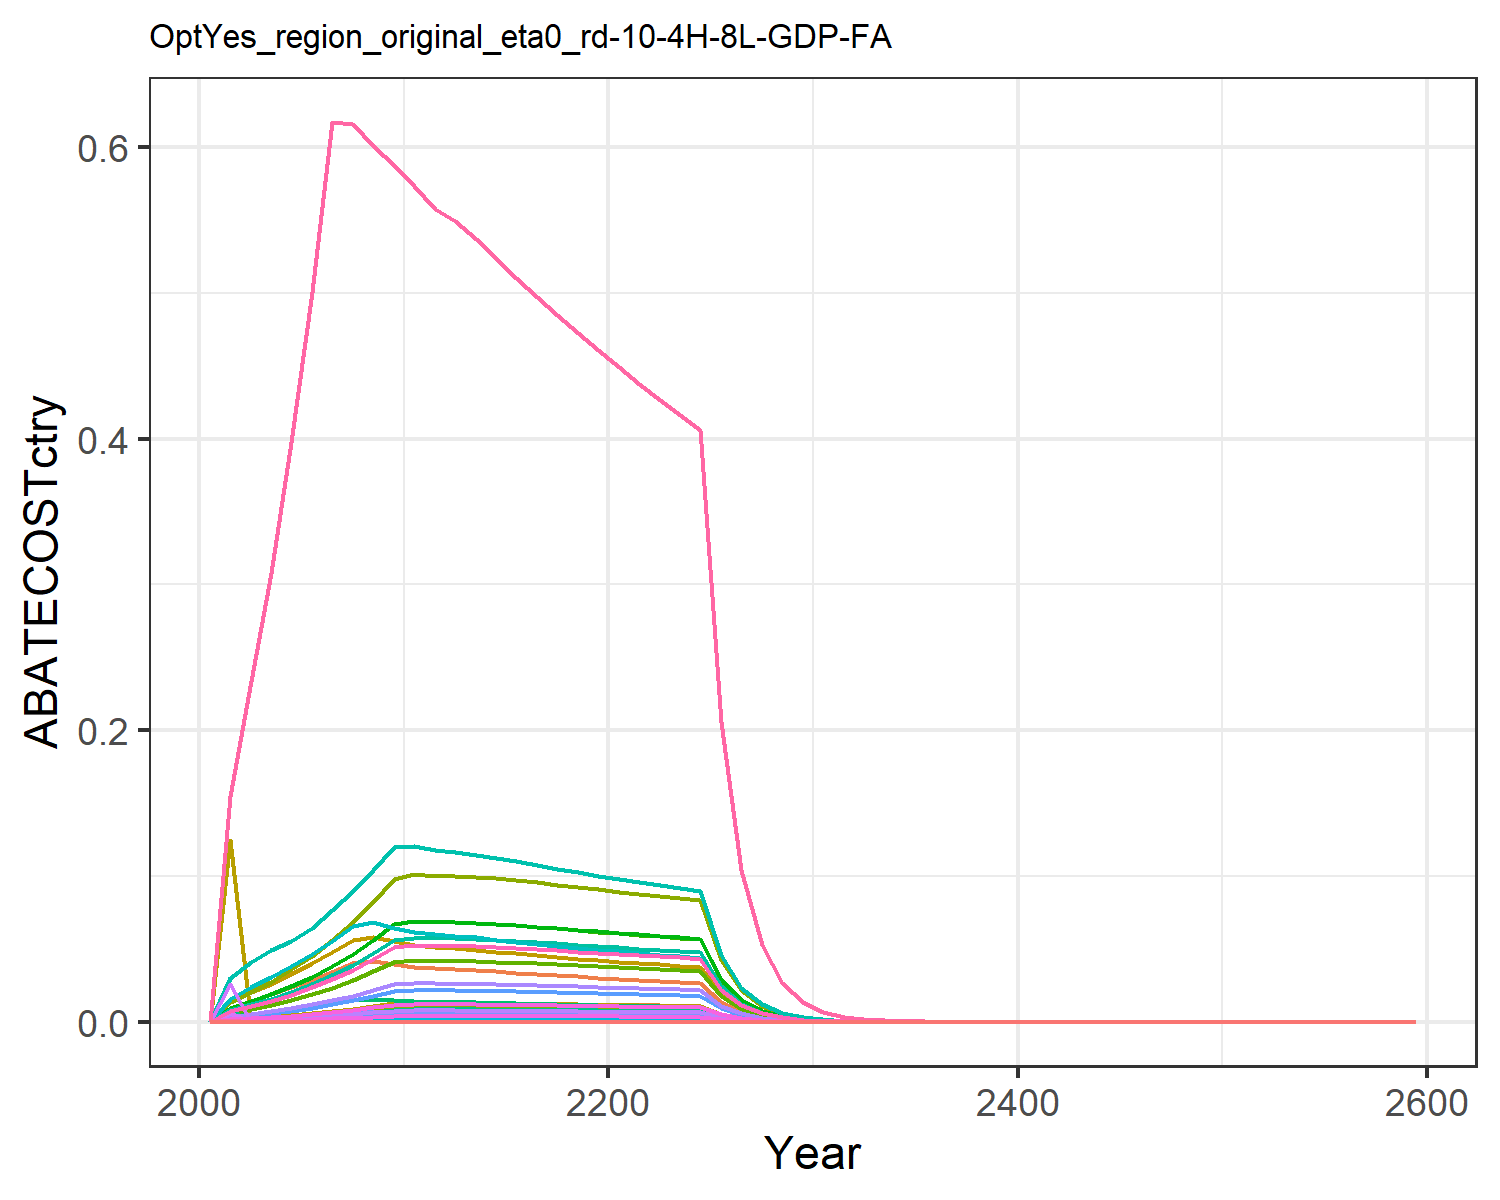

Data behind this chart, as committed beside it:
0.0, 0.0, 0.0, 0.0, 0.0, 0.0, 0.0, 0.0, 0.0, 0.0, 0.0, 0.0, 0.0, 0.0, 0.0, 0.0, 0.0, 0.0, 0.0, 0.0, 0.0, 0.0, 0.0, 0.0
4.972155045615091e-5, 2.516196335285797e-5, 0.0001258, 0.002475, 0.0007455, 9.595130128457981e-5, 0.009657, 0.001485, 0.0005849, 1.0138573618695655e-6, 0.001761, 3.2282367566703683e-6, 4.5449032098867296e-6, 0.0004521, 0.000502, 0.0002532, 9.790485360449066e-6, 0.0001559, 0.0006085, 2.5938684700178487e-6, 6.798799989751636e-5, 0.002643, 4.306127774266823e-6, 2.3981594890895848e-5
0.0, 0.0, 0.0, 0.0, 0.0, 0.0, 0.01438, 0.002261, 0.0, 0.0, 0.002681, 0.0, 0.0, 0.0, 0.0, 0.0, 0.0, 0.0, 0.0, 0.0, 0.0, 0.0, 0.0, 0.0
0.0, 0.0, 0.0, 0.0, 0.0, 0.0, 0.01868, 0.003007, 0.0, 0.0, 0.003565, 0.0, 0.0, 0.0, 0.0, 0.0, 0.0, 0.0, 0.0, 0.0, 0.0, 0.0, 0.0, 0.0
0.0, 0.0, 0.0, 0.0, 0.0, 0.0, 0.02349, 0.003907, 0.0, 0.0, 0.004633, 0.0, 0.0, 0.0, 0.0, 0.0, 0.0, 0.0, 0.0, 0.0, 0.0, 0.0, 0.0, 0.0
0.0, 0.0, 0.0, 0.0, 0.0, 0.0, 0.0286, 0.004937, 0.0, 0.0, 0.005854, 0.0, 0.0, 0.0, 0.0, 0.0, 0.0, 0.0, 0.0, 0.0, 0.0, 0.0, 0.0, 0.0
0.0, 0.0, 0.0, 0.0, 0.0, 0.0, 0.03405, 0.006104, 0.0, 0.0, 0.007238, 0.0, 0.0, 0.0, 0.0, 0.0, 0.0, 0.0, 0.0, 0.0, 0.0, 0.0, 0.0, 0.0
0.0, 0.0, 0.0, 0.0, 0.0, 0.0, 0.04018, 0.007451, 0.0, 0.0, 0.008835, 0.0, 0.0, 0.0, 0.0, 0.0, 0.0, 0.0, 0.0, 0.0, 0.0, 0.0, 0.0, 0.0
0.0, 0.0, 0.0, 0.0, 0.0, 0.0, 0.04178, 0.008987, 0.0, 0.0, 0.01066, 0.0, 0.0, 0.0, 0.0, 0.0, 0.0, 0.0, 0.0, 0.0, 0.0, 0.0, 0.0, 0.0
0.0, 0.0, 0.0, 0.0, 0.0, 0.0, 0.0394, 0.0107, 0.0, 0.0, 0.01268, 0.0, 0.0, 0.0, 0.0, 0.0, 0.0, 0.0, 0.0, 0.0, 0.0, 0.0, 0.0, 0.0
0.0, 0.0, 0.0, 0.0, 0.0, 0.0, 0.03779, 0.01102, 0.0, 0.0, 0.01306, 0.0, 0.0, 0.0, 0.0, 0.0, 0.0, 0.0, 0.0, 0.0, 0.0, 0.0, 0.0, 0.0
0.0, 0.0, 0.0, 0.0, 0.0, 0.0, 0.03682, 0.01094, 0.0, 0.0, 0.01297, 0.0, 0.0, 0.0, 0.0, 0.0, 0.0, 0.0, 0.0, 0.0, 0.0, 0.0, 0.0, 0.0
0.0, 0.0, 0.0, 0.0, 0.0, 0.0, 0.03615, 0.01093, 0.0, 0.0, 0.01296, 0.0, 0.0, 0.0, 0.0, 0.0, 0.0, 0.0, 0.0, 0.0, 0.0, 0.0, 0.0, 0.0
0.0, 0.0, 0.0, 0.0, 0.0, 0.0, 0.03533, 0.01085, 0.0, 0.0, 0.01286, 0.0, 0.0, 0.0, 0.0, 0.0, 0.0, 0.0, 0.0, 0.0, 0.0, 0.0, 0.0, 0.0
0.0, 0.0, 0.0, 0.0, 0.0, 0.0, 0.03446, 0.01073, 0.0, 0.0, 0.01272, 0.0, 0.0, 0.0, 0.0, 0.0, 0.0, 0.0, 0.0, 0.0, 0.0, 0.0, 0.0, 0.0
0.0, 0.0, 0.0, 0.0, 0.0, 0.0, 0.03357, 0.01058, 0.0, 0.0, 0.01255, 0.0, 0.0, 0.0, 0.0, 0.0, 0.0, 0.0, 0.0, 0.0, 0.0, 0.0, 0.0, 0.0
0.0, 0.0, 0.0, 0.0, 0.0, 0.0, 0.03269, 0.01042, 0.0, 0.0, 0.01236, 0.0, 0.0, 0.0, 0.0, 0.0, 0.0, 0.0, 0.0, 0.0, 0.0, 0.0, 0.0, 0.0
0.0, 0.0, 0.0, 0.0, 0.0, 0.0, 0.03185, 0.01026, 0.0, 0.0, 0.01216, 0.0, 0.0, 0.0, 0.0, 0.0, 0.0, 0.0, 0.0, 0.0, 0.0, 0.0, 0.0, 0.0
0.0, 0.0, 0.0, 0.0, 0.0, 0.0, 0.03103, 0.01008, 0.0, 0.0, 0.01195, 0.0, 0.0, 0.0, 0.0, 0.0, 0.0, 0.0, 0.0, 0.0, 0.0, 0.0, 0.0, 0.0
0.0, 0.0, 0.0, 0.0, 0.0, 0.0, 0.03024, 0.009905, 0.0, 0.0, 0.01174, 0.0, 0.0, 0.0, 0.0, 0.0, 0.0, 0.0, 0.0, 0.0, 0.0, 0.0, 0.0, 0.0
0.0, 0.0, 0.0, 0.0, 0.0, 0.0, 0.02949, 0.009733, 0.0, 0.0, 0.01154, 0.0, 0.0, 0.0, 0.0, 0.0, 0.0, 0.0, 0.0, 0.0, 0.0, 0.0, 0.0, 0.0
0.0, 0.0, 0.0, 0.0, 0.0, 0.0, 0.02878, 0.009568, 0.0, 0.0, 0.01135, 0.0, 0.0, 0.0, 0.0, 0.0, 0.0, 0.0, 0.0, 0.0, 0.0, 0.0, 0.0, 0.0
0.0, 0.0, 0.0, 0.0, 0.0, 0.0, 0.02811, 0.009405, 0.0, 0.0, 0.01115, 0.0, 0.0, 0.0, 0.0, 0.0, 0.0, 0.0, 0.0, 0.0, 0.0, 0.0, 0.0, 0.0
0.0, 0.0, 0.0, 0.0, 0.0, 0.0, 0.02746, 0.009244, 0.0, 0.0, 0.01096, 0.0, 0.0, 0.0, 0.0, 0.0, 0.0, 0.0, 0.0, 0.0, 0.0, 0.0, 0.0, 0.0
0.0, 0.0, 0.0, 0.0, 0.0, 0.0, 0.02684, 0.009085, 0.0, 0.0, 0.01077, 0.0, 0.0, 0.0, 0.0, 0.0, 0.0, 0.0, 0.0, 0.0, 0.0, 0.0, 0.0, 0.0
0.0, 0.0, 0.0, 0.0, 0.0, 0.0, 0.01362, 0.004633, 0.0, 0.0, 0.005493, 0.0, 0.0, 0.0, 0.0, 0.0, 0.0, 0.0, 0.0, 0.0, 0.0, 0.0, 0.0, 0.0
0.0, 0.0, 0.0, 0.0, 0.0, 0.0, 0.006917, 0.002364, 0.0, 0.0, 0.002803, 0.0, 0.0, 0.0, 0.0, 0.0, 0.0, 0.0, 0.0, 0.0, 0.0, 0.0, 0.0, 0.0
0.0, 0.0, 0.0, 0.0, 0.0, 0.0, 0.003513, 0.001206, 0.0, 0.0, 0.001429, 0.0, 0.0, 0.0, 0.0, 0.0, 0.0, 0.0, 0.0, 0.0, 0.0, 0.0, 0.0, 0.0
0.0, 0.0, 0.0, 0.0, 0.0, 0.0, 0.001784, 0.0006143, 0.0, 0.0, 0.0007285, 0.0, 0.0, 0.0, 0.0, 0.0, 0.0, 0.0, 0.0, 0.0, 0.0, 0.0, 0.0, 0.0
0.0, 0.0, 0.0, 0.0, 0.0, 0.0, 0.0009052, 0.0003128, 0.0, 0.0, 0.000371, 0.0, 0.0, 0.0, 0.0, 0.0, 0.0, 0.0, 0.0, 0.0, 0.0, 0.0, 0.0, 0.0
0.0, 0.0, 0.0, 0.0, 0.0, 0.0, 0.0004583, 0.0001589, 0.0, 0.0, 0.0001884, 0.0, 0.0, 0.0, 0.0, 0.0, 0.0, 0.0, 0.0, 0.0, 0.0, 0.0, 0.0, 0.0
0.0, 0.0, 0.0, 0.0, 0.0, 0.0, 0.0002314, 8.042578632077348e-5, 0.0, 0.0, 9.536728543195461e-5, 0.0, 0.0, 0.0, 0.0, 0.0, 0.0, 0.0, 0.0, 0.0, 0.0, 0.0, 0.0, 0.0
0.0, 0.0, 0.0, 1.456763486387065e-19, 0.0, 0.0, 0.0001167, 4.067226602798615e-5, 0.0, 0.0, 4.8228357855091005e-5, 0.0, 0.0, 0.0, 0.0, 1.490549900029311e-20, 0.0, 0.0, 0.0, 0.0, 0.0, 0.0, 0.0, 0.0
0.0, 0.0, 0.0, 0.0, 0.0, 0.0, 5.887584941146881e-5, 2.0554728921606797e-5, 0.0, 0.0, 2.437338557344024e-5, 0.0, 0.0, 0.0, 0.0, 0.0, 0.0, 0.0, 0.0, 0.0, 0.0, 0.0, 0.0, 0.0
0.0, 0.0, 0.0, 0.0, 0.0, 0.0, 2.968411235038503e-5, 1.0383155520351487e-5, 0.0, 0.0, 1.2312137704744697e-5, 0.0, 0.0, 0.0, 0.0, 0.0, 0.0, 0.0, 0.0, 0.0, 0.0, 0.0, 0.0, 0.0
0.0, 0.0, 0.0, 0.0, 0.0, 0.0, 1.4964079824168181e-5, 5.243310025311412e-6, 0.0, 0.0, 6.217411935491954e-6, 0.0, 0.0, 0.0, 0.0, 0.0, 0.0, 0.0, 0.0, 0.0, 0.0, 0.0, 0.0, 0.0
0.0, 0.0, 0.0, 0.0, 0.0, 0.0, 7.542909891712987e-6, 2.6471154210459286e-6, 0.0, 0.0, 3.138896409707964e-6, 0.0, 0.0, 0.0, 0.0, 0.0, 0.0, 0.0, 0.0, 0.0, 0.0, 0.0, 0.0, 0.0
0.0, 0.0, 0.0, 0.0, 0.0, 0.0, 3.8019267099139348e-6, 1.3361397532487087e-6, 0.0, 0.0, 1.584367738934225e-6, 0.0, 0.0, 0.0, 0.0, 0.0, 0.0, 0.0, 0.0, 0.0, 0.0, 0.0, 0.0, 0.0
0.0, 0.0, 0.0, 0.0, 0.0, 0.0, 1.916247271394604e-6, 6.743048118800087e-7, 0.0, 0.0, 7.995771307254382e-7, 0.0, 0.0, 0.0, 0.0, 0.0, 0.0, 0.0, 0.0, 0.0, 0.0, 0.0, 0.0, 0.0
0.0, 0.0, 0.0, 0.0, 0.0, 0.0, 9.657978774899996e-7, 3.4024815648995867e-7, 0.0, 0.0, 4.0345944431621914e-7, 0.0, 0.0, 0.0, 0.0, 0.0, 0.0, 0.0, 0.0, 0.0, 0.0, 0.0, 0.0, 0.0
0.0, 0.0, 1.1355896107754208e-23, 0.0, 0.0, 8.659345403576556e-24, 4.867545680986556e-7, 1.716634764978668e-7, 5.278319488734796e-23, 0.0, 2.03555109751972e-7, 0.0, 0.0, 0.0, 4.530500252909356e-23, 0.0, 0.0, 1.4069810638488106e-23, 5.491475631729304e-23, 0.0, 0.0, 0.0, 0.0, 0.0
8.18990992982203e-8, 1.1940911162383536e-7, 6.4348931736521825e-9, 5.531400248561818e-7, 4.500618067795764e-7, 4.906874992253782e-9, 2.45315064079873e-7, 8.659815242229646e-8, 2.990994433563197e-8, 4.8113815760875205e-9, 1.02686353441395e-7, 1.5319984288175037e-8, 2.156838268533804e-8, 7.446109617891576e-7, 2.567237748042535e-8, 5.659688868207435e-8, 5.91061592144104e-9, 7.972750681504e-9, 3.111780763101804e-8, 1.5659448650979032e-9, 4.104504933785633e-8, 1.595818657630467e-6, 2.5996532802305873e-9, 3.950140338104044e-8
4.1399922854777914e-8, 6.032855251120987e-8, 3.2485079310009238e-9, 2.7915330526525316e-7, 2.273479676422313e-7, 2.4771230692738294e-9, 1.236316282184427e-7, 4.3681039266669426e-8, 1.509934800284354e-8, 2.4308336450811e-9, 5.1796100856186404e-8, 7.74004985073175e-9, 1.0896901331226e-8, 3.7640018802457063e-7, 1.2960109764414095e-8, 2.856276500229484e-8, 2.9857377298215437e-9, 4.024859950559092e-9, 1.5709110028216776e-8, 7.910344249543463e-10, 2.0733837904416925e-8, 8.06125121200363e-7, 1.313210498940086e-9, 1.9967924759168558e-8
2.092101717522471e-8, 3.047126509368569e-8, 1.6396858435522002e-9, 1.408618277643109e-7, 1.1481966160041658e-7, 1.2503289866290676e-9, 6.230555522274262e-8, 2.2031056340850464e-8, 7.621402715646841e-9, 1.2277864015410142e-9, 2.6123985036906924e-8, 3.909411066943229e-9, 5.503900812170588e-9, 1.902098906329495e-7, 6.54162124980399e-9, 1.4412880694364989e-8, 1.507914934630911e-9, 2.031549875631218e-9, 7.92918037301342e-9, 3.995034832704905e-10, 1.047140327029174e-8, 4.071248781492387e-7, 6.632229294246222e-10, 1.0090581528509979e-8
1.0569198790301063e-8, 1.538691515505288e-8, 8.275185478745714e-10, 7.107094018486958e-8, 5.797713610145932e-8, 6.310174790185844e-10, 3.139902656205908e-8, 1.1110651589222842e-8, 3.846378336935741e-9, 6.19988869216791e-10, 1.3174787961889388e-8, 1.974114832723023e-9, 2.779275968960169e-9, 9.609313587112784e-8, 3.301432977951365e-9, 7.271927377193981e-9, 7.614078301220345e-10, 1.0252849407878609e-9, 4.001707921010496e-9, 2.0172562346670662e-10, 5.287439138148164e-9, 2.0557397698046184e-7, 3.348883414991738e-10, 5.097713996949406e-9
5.338130407961879e-9, 7.76812744456095e-9, 4.1758108949119217e-10, 3.5854511388843754e-8, 2.926986334360071e-8, 3.184230336025113e-10, 1.582334126373558e-8, 5.602850242865515e-9, 1.9409533002714007e-9, 3.1300312647163053e-10, 6.643747519144093e-9, 9.966374322766493e-10, 1.403125299186328e-9, 4.853326167550192e-8, 1.6659638425700173e-9, 3.668607764104883e-9, 3.843981375247428e-10, 5.173776511871023e-10, 2.0193354671904935e-9, 1.0184155045948422e-10, 2.669373332624948e-9, 1.0378439877900731e-7, 1.6906899254030546e-10, 2.574675965332408e-9
2.6954718641172977e-9, 3.9209747212857264e-9, 2.1069536478814254e-10, 1.8086432323715832e-8, 1.4774588702534441e-8, 1.6066402169594218e-10, 7.973943135990877e-9, 2.825184832724077e-9, 9.793304197173366e-10, 1.5798882746677535e-10, 3.3500475490015054e-9, 5.030543340248614e-10, 7.08229733377786e-10, 2.4506715146006604e-8, 8.405813107146203e-10, 1.850590720039405e-9, 1.940331703390074e-10, 2.6104887336474597e-10, 1.0188790479179717e-9, 5.14066978449441e-11, 1.3474232052289313e-9, 5.238739203184195e-8, 8.534118515729252e-11, 1.3000743881081502e-9
1.360782015152634e-9, 1.9787592890152405e-9, 1.062979285325124e-10, 9.122697832418607e-9, 7.456714055141918e-9, 8.105661324421509e-11, 4.0182903658409015e-9, 1.4244784297257357e-9, 4.940820367334791e-10, 7.973064917082556e-11, 1.6891179709141106e-9, 2.5387142409443044e-10, 3.5741525087377836e-10, 1.2371970067688021e-8, 4.240817171367447e-10, 9.334278672671365e-10, 9.792826707808313e-11, 1.3170177954470262e-10, 5.140347170321517e-10, 2.5944887811534992e-11, 6.80042588998191e-10, 2.6439842782835327e-8, 4.3071575639577e-11, 6.563295537412257e-10
6.868456254519326e-10, 9.984368732900594e-10, 5.362341114199709e-11, 4.601066579750861e-9, 3.7629022842706766e-9, 4.089009219443968e-11, 2.024897480351593e-9, 7.181887214689736e-10, 2.4924628879791447e-10, 4.023026979856802e-11, 8.516137911436393e-10, 1.2809773897091002e-10, 1.8034359587324667e-10, 6.244669186240398e-9, 2.139336917451997e-10, 4.70777816341673e-10, 4.9417812880820554e-11, 6.643872340840742e-11, 2.5931168512135553e-10, 1.3092640657696963e-11, 3.431717768201232e-10, 1.3342411156920124e-8, 2.1735328612948523e-11, 3.3127795475119933e-10
3.4662059899606446e-10, 5.037136795312678e-10, 2.704877815747449e-11, 2.3203944557442655e-9, 1.8986598028651035e-9, 2.0625823852892746e-11, 1.0203721467479063e-9, 3.6207394579900944e-10, 1.2572507844411485e-10, 2.0296262859359778e-11, 4.293400278210187e-10, 6.46256014404305e-11, 9.098375539544237e-11, 3.1514082548646784e-9, 1.0791266063067408e-10, 2.374210883481197e-10, 2.493490603105282e-11, 3.351309161927537e-11, 1.3080227637728757e-10, 6.606196135902213e-12, 1.7315529580711624e-10, 6.732223646315888e-9, 1.0967065212395655e-11, 1.6718132700415346e-10
1.7489658599174543e-10, 2.540905297819589e-10, 1.3642936411378013e-11, 1.1701354089419449e-9, 9.579106896349946e-10, 1.0403309222288852e-11, 5.141718084418066e-10, 1.8252991372812998e-10, 6.341355755674263e-11, 1.0238134067209698e-11, 2.1644031322183547e-10, 3.2599379319531456e-11, 4.589534005011088e-11, 1.5901263411303913e-9, 5.4429281736708345e-11, 1.1972741169843886e-10, 1.2580143634023416e-11, 1.6903424444852964e-11, 6.597440848120903e-11, 3.332954058887678e-12, 8.736020458759918e-11, 3.3965373818353544e-9, 5.533097074591763e-12, 8.435575790730204e-11
8.823612254829306e-11, 1.2815640902881576e-10, 6.880787340677617e-12, 5.900435670106884e-10, 4.832378562460281e-10, 5.2468879308255565e-12, 2.5909098818198946e-10, 9.201334091439748e-11, 3.198249928804688e-11, 5.163838645757905e-12, 1.091075754178178e-10, 1.644224754753543e-11, 2.3148371476205338e-11, 8.02225966319732e-10, 2.745129797891434e-11, 6.037283251806035e-11, 6.346313603921711e-12, 8.525207875134925e-12, 3.327405926392828e-11, 1.6813775979440124e-12, 4.4070661746359564e-11, 1.7134535200594053e-9, 2.7912852394890046e-12, 4.255786326620545e-11
4.4509773537254255e-11, 6.463150685510351e-11, 3.4700944392820317e-12, 2.9751447587198166e-10, 2.437580339405195e-10, 2.646092043080165e-12, 1.305542439184082e-10, 4.6381976796341874e-11, 1.6129301406786908e-11, 2.6042136742213807e-12, 5.499881844353835e-11, 8.292111515413181e-12, 1.167412649189046e-11, 4.0467435620885614e-10, 1.3844141920294216e-11, 3.0441466745441675e-11, 3.2012494610404273e-12, 4.299402811992114e-12, 1.678065638528039e-11, 8.48131602872192e-13, 2.2230414531681393e-11, 8.643115515467773e-10, 1.4079985525774385e-12, 2.1467861477837348e-11
2.2449850152905174e-11, 3.2591536297669896e-11, 1.7499267463614257e-12, 1.5000660107506163e-10, 1.2294832047205526e-10, 1.3343922825564892e-12, 6.578465018528582e-11, 2.3379271848316056e-11, 8.133812040487635e-12, 1.3132190261408454e-12, 2.77226719631552e-11, 4.181438227098602e-12, 5.886876785296455e-12, 2.0410974794127485e-10, 6.981433690248131e-12, 1.534856730866474e-11, 1.6146677846238041e-12, 2.168136950083462e-12, 8.46228249516415e-12, 4.277863355997248e-13, 1.1212726349502546e-11, 4.359472871905542e-10, 7.101758020772455e-13, 1.082796507327511e-11
1.1322056059595284e-11, 1.6433347782226514e-11, 8.824216607905209e-13, 7.562978530955814e-11, 6.200906783337622e-11, 6.728833973009942e-13, 3.314769028918438e-11, 1.1784126766199123e-11, 4.101572791117635e-12, 6.621530440819451e-13, 1.3973381328174497e-11, 2.1083703446259667e-12, 2.968288842855459e-12, 1.0293797030987863e-10, 3.5204721137368465e-12, 7.738385124683689e-12, 8.143587793691074e-13, 1.0933091983947499e-12, 4.267207978269865e-12, 2.1575432507371234e-13, 5.655146049444569e-12, 2.1987030647823798e-10, 3.5817764175672045e-13, 5.460830550581466e-12
5.709462048679914e-12, 8.28536396081357e-12, 4.4495106715427515e-13, 3.8129173228005643e-11, 3.127229112981488e-11, 3.392937855030129e-13, 1.670234034120021e-11, 5.939499162345618e-12, 2.068171342013293e-12, 3.338442684157834e-13, 7.0429390603541236e-12, 1.0629979904828188e-12, 1.4965516296368153e-12, 5.190933799999223e-11, 1.7751579471550792e-12, 3.901349524084881e-12, 4.106958179242929e-13, 5.512887049027376e-13, 2.1516909977022286e-12, 1.088087968739021e-13, 2.851992133070969e-12, 1.1088456052048846e-10, 1.8063544382419783e-13, 2.7537758706285024e-12
2.878902423345245e-12, 4.177002915421559e-12, 2.2435204701793472e-13, 1.9222309343060132e-11, 1.577025684575013e-11, 1.710778126792804e-13, 8.41583000809679e-12, 2.9935700032596915e-12, 1.042807869036152e-12, 1.6830503633452655e-13, 3.549715309251062e-12, 5.35902312358768e-13, 7.544750658676007e-13, 2.617443074115495e-11, 8.950654321867497e-13, 1.966812838005052e-12, 2.0710917876965513e-13, 2.779693287035349e-13, 1.0849199283236712e-12, 5.48710251722656e-14, 1.4382268403004028e-12, 5.591780891196186e-11, 9.10923773614323e-14, 1.3885462342525e-12
1.4515233358106431e-12, 2.105661706282858e-12, 1.1311787142106014e-13, 9.6903366643282e-12, 7.9523377779759e-12, 8.625710473728844e-14, 4.2404539644428724e-12, 1.5087499043290628e-12, 5.257817257048314e-13, 8.484396040896487e-14, 1.7890453964317566e-12, 2.7015278664903856e-13, 3.803371189130016e-13, 1.3196972816535674e-11, 4.512902726643837e-13, 9.9150826343728e-13, 1.0443724300782951e-13, 1.401516019186189e-13, 5.470145451556868e-13, 2.7669360788582556e-14, 7.25242825610795e-13, 2.8197213819765168e-11, 4.593440429425663e-14, 7.000957189537199e-13
7.317951751359686e-13, 1.0614162997870444e-12, 5.703183806098222e-14, 4.8849333068780445e-12, 4.009867690380478e-12, 4.3489160175890024e-14, 2.1366024188639074e-12, 7.603863465755796e-13, 2.6508895419542794e-13, 4.276791578051557e-14, 9.016508892211356e-13, 1.3617789140895475e-13, 1.9171931380228745e-13, 6.653341903144709e-12, 2.275318075362917e-13, 4.99822855271805e-13, 5.266118443425846e-14, 7.066172094820531e-14, 2.7579413017943976e-13, 1.395193198997362e-14, 3.6569469950724003e-13, 1.4218095333898792e-11, 2.3161853633347025e-14, 3.529579281462646e-13
3.689150050841617e-13, 5.350060289001431e-13, 2.875344437762069e-14, 2.4624424858313723e-12, 2.0218382901860873e-12, 2.1925703092539514e-14, 1.0765426105967665e-12, 3.8321408758210896e-13, 1.3364851561385224e-13, 2.155713341754796e-14, 4.544075842320911e-13, 6.864035621208863e-14, 9.663596532425718e-14, 3.3541047350704966e-12, 1.147135248409629e-13, 2.5195534040922885e-13, 2.6552596573487597e-14, 3.5625151353857384e-14, 1.3904568836286644e-13, 7.034783313941277e-15, 1.8438901307281714e-13, 7.168987053751161e-12, 1.1678570507433207e-14, 1.779343186191148e-13
